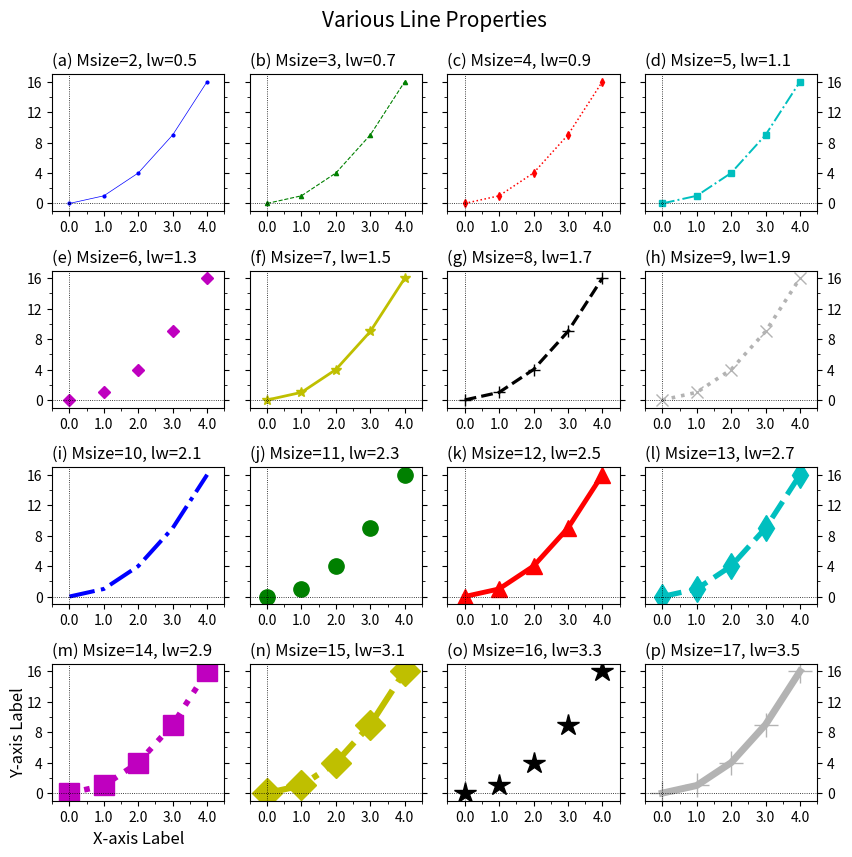

Python code for this plot: (Note: this script raises an exception after producing the figure.)
'''
Matplotlib Basic_Lv2: 1. Line Plot
: Change properties of line graph

[redacted]

---
Reference:
https://matplotlib.org/stable/api/_as_gen/matplotlib.axes.Axes.plot.html
'''
import numpy as np
import matplotlib.pyplot as plt
from matplotlib.ticker import AutoMinorLocator, MultipleLocator, FuncFormatter

def plot_common2(ax,subtit='',ytlab=True,ytright=False):
    ax.set_title(subtit,fontsize=12,x=0.,ha='left') #,y=0.9

    ax.set_xlim(-0.5,4.5)
    ax.xaxis.set_major_locator(MultipleLocator(1))   # For Major Ticks
    ax.xaxis.set_minor_locator(AutoMinorLocator(2))   # For minor Ticks
    #xt_form=FuncFormatter(lambda x, pos: "{:0.1f}".format(x))
    #ax.xaxis.set_major_formatter(xt_form)
    ax.xaxis.set_major_formatter("{x:0.1f}")  # Working on ver 3.3+


    ax.set_ylim(-1,17)
    ax.set_yticks(range(0,17,4))
    ax.yaxis.set_minor_locator(AutoMinorLocator(2))

    if not ytlab:
        ax.set_yticklabels('')

    if ytright:
        ax.yaxis.tick_right()

    ax.yaxis.set_ticks_position('both')

    ax.tick_params(axis='both',labelsize=10)
    ax.axhline(y=0.,color='k',linestyle=':',lw=0.6)
    ax.axvline(x=0.,color='k',ls=':',lw=0.6)


###--- Synthesizing data to be plotted ---###
x = np.arange(5)
y = x**2

#for x1,y1 in zip(x,y):
#    print(x1,y1)
###---

abc='abcdefghijklmnopqr'

##-- Line setting for plot --##
color_names = ['b','g','r','c','m','y','k','0.7'];lcn=len(color_names)
markers = ['o','^','d','s','D','*','+','x',''];lmk=len(markers)
line_styles = ['-','--',':','-.',''];lls=len(line_styles)

###--- Plotting Start ---###

##-- Page Setup --##
fig = plt.figure()
fig.set_size_inches(8.5,8.5)    # Physical page size in inches, (lx,ly)

##-- Title for the page --##
suptit="Various Line Properties"
fig.suptitle(suptit,fontsize=15,va='bottom',y=0.975)  #,ha='left',x=0.,stretch='semi-condensed')

nrow, ncol= 4,4

left,right,top,bottom = 0.05,0.95,0.925,0.07
gapx,gapy = 0.03,0.07
lpnx= (right-left-(ncol-1)*gapx)/ncol
lpny= (top-bottom-(nrow-1)*gapy)/nrow

ix=left; iy=top
for i in range(nrow*ncol):
    ##-- Set up an axes --##
    ax1 = fig.add_axes([ix,iy-lpny,lpnx,lpny])  # [left,bottom,width,height]

    ##-- Plot on an axes --##
    props=dict(color=color_names[i%lcn],marker=markers[i%lmk],
            linestyle=line_styles[i%lls],markersize=2+i,linewidth=0.5+i*0.3)
    ax1.plot(x,y,**props)
    ### No Marker: just remove "marker=something"
    ### No Line: add "linestyle='None'"


    ##-- Title for each panel --##
    subtit='({}) Msize={}, lw={:.1f}'.format(abc[i],2+i,0.5+i*0.2)
    #plot_common2(ax,subtit='',ytlab=True,ytright=False)

    if i==ncol*(nrow-1):
        ax1.set_xlabel('X-axis Label',fontsize=12)
        ax1.set_ylabel('Y-axis Label',fontsize=12,rotation=90,labelpad=0)

    if i%ncol==ncol-1:
        plot_common2(ax1,subtit,ytlab=True,ytright=True)
    elif i%ncol!=0:
        plot_common2(ax1,subtit,False)
    else:
        plot_common2(ax1,subtit)

    ix=ix+lpnx+gapx
    if ix+lpnx > 1.0:
       ix=left
       iy=iy-lpny-gapy


##-- Seeing or Saving Pic --##

#- If want to save to file
outdir = "../Pics/"
outfnm = outdir+"N01_line_plot_ex1.png"
print(outfnm)
#fig.savefig(outfnm,dpi=100)   # dpi: pixels per inch
fig.savefig(outfnm,dpi=100,bbox_inches='tight')   # dpi: pixels per inch
# Defalut: facecolor='w', edgecolor='w', transparent=False

#- If want to see on screen -#
plt.show()
